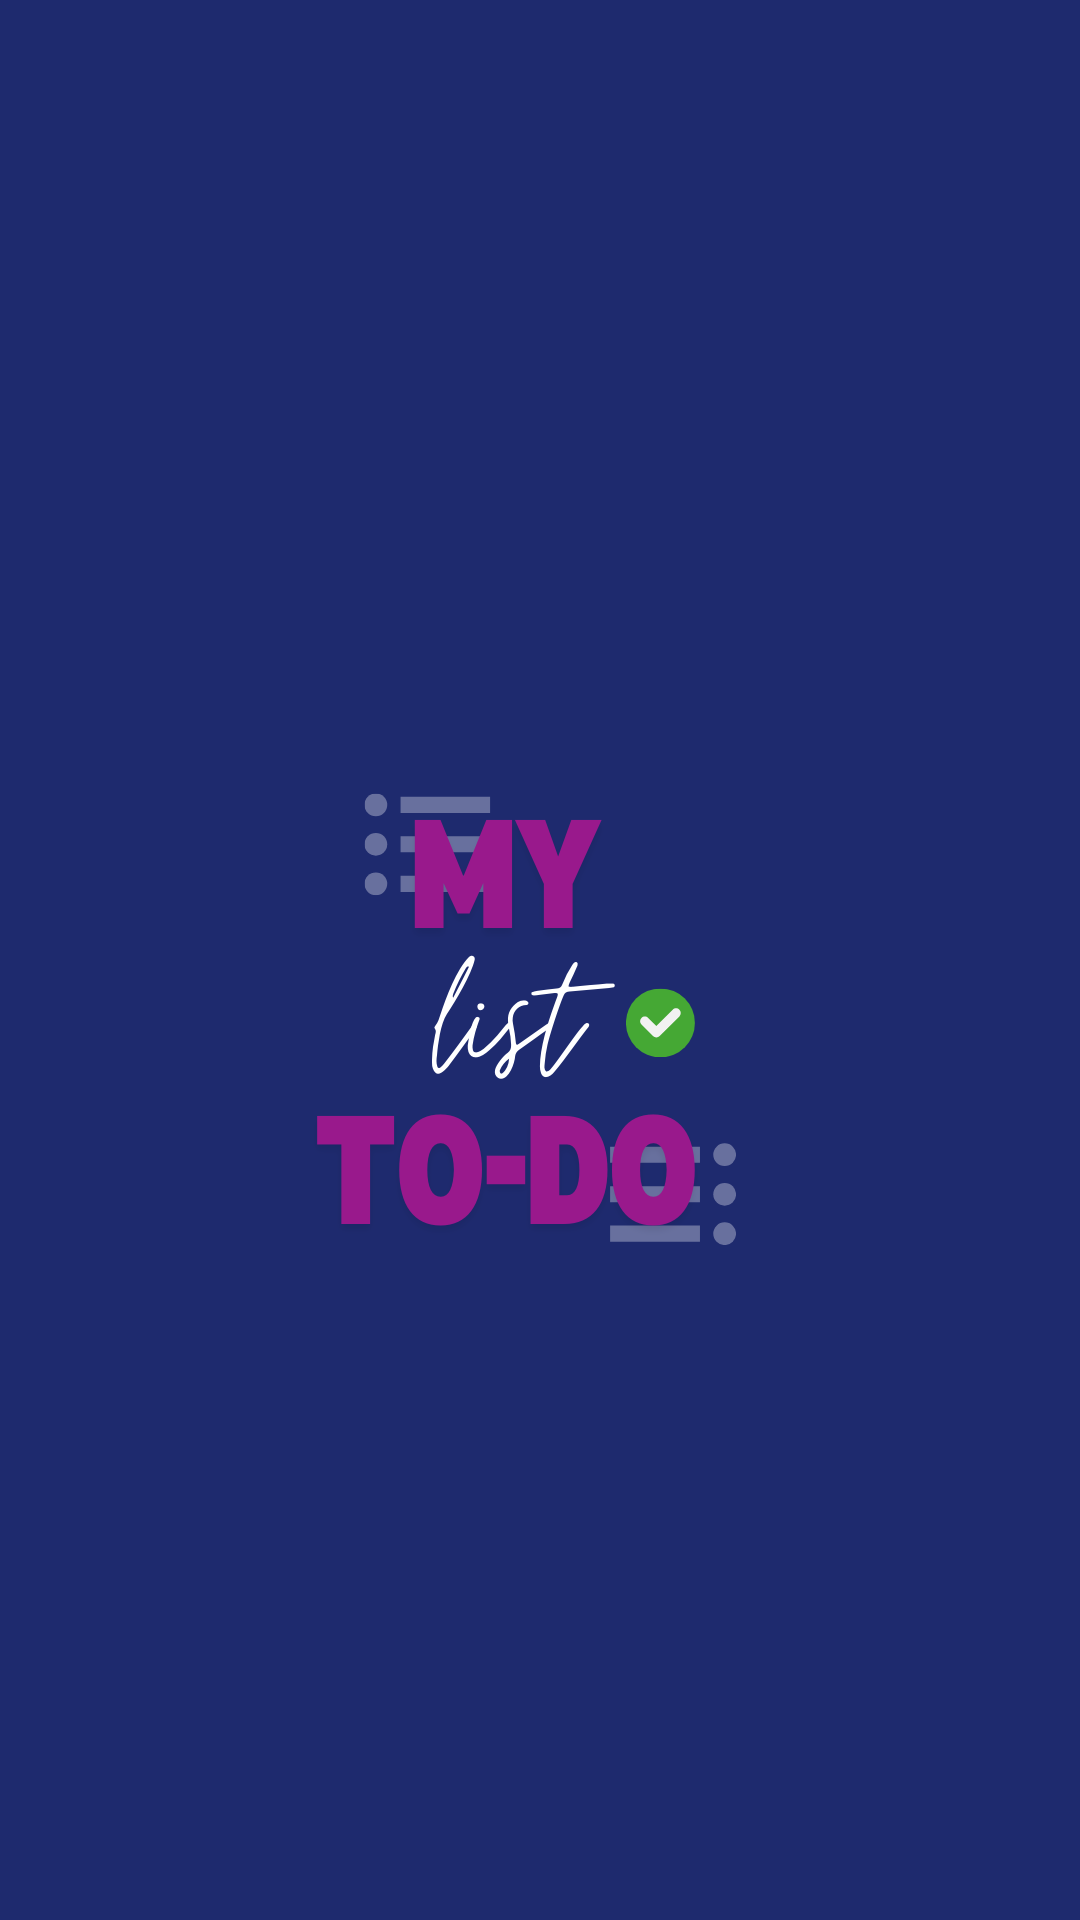

Write the Android layout XML for this screen, with the resource values it uses.
<!-- AndroidManifest.xml: application theme Theme.MyListToDo -->
<!-- res/layout/activity_splash.xml -->
<?xml version="1.0" encoding="utf-8"?>
<LinearLayout xmlns:android="http://schemas.android.com/apk/res/android"
    xmlns:app="http://schemas.android.com/apk/res-auto"
    xmlns:tools="http://schemas.android.com/tools"
    android:id="@+id/main"
    android:layout_width="match_parent"
    android:background="@color/azul"
    android:layout_height="match_parent"
    tools:context=".SplashActivity">

    <ImageView
        android:id="@+id/logo"
        android:layout_width="match_parent"
        android:layout_height="wrap_content"
        android:src="@drawable/logo"
        android:gravity="center" />

</LinearLayout>
<!-- resources referenced by this layout -->
<resources>
  <color name="azul">#1E2A6E</color>
  <!-- drawable logo: png bitmap (drawable, 34689 bytes) -->
  <style name="Theme.MyListToDo" parent="Base.Theme.MyListToDo" />
  <style name="Base.Theme.MyListToDo" parent="Theme.Material3.DayNight.NoActionBar">
          
          
      </style>
</resources>
